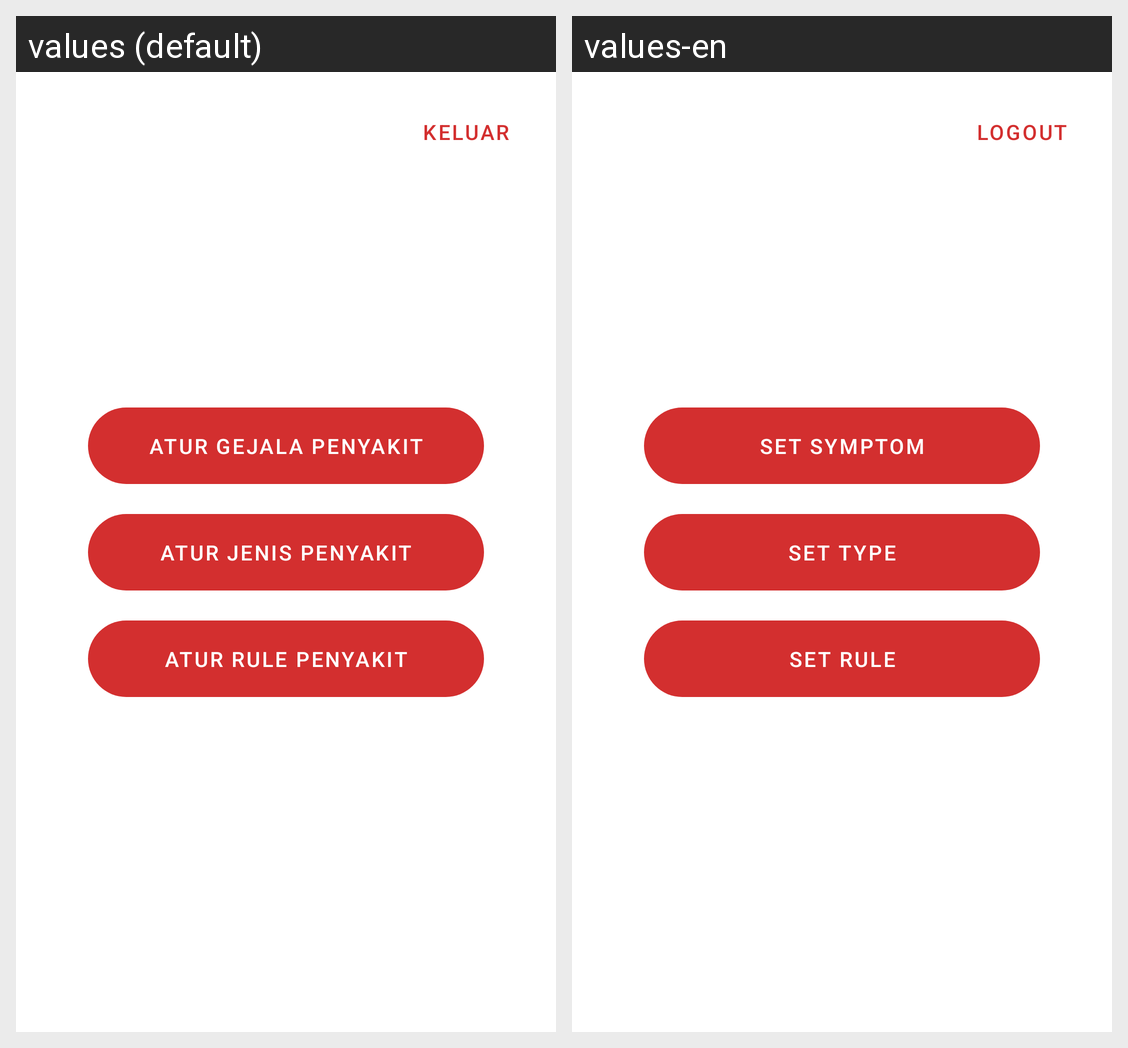

This grid shows one Android layout under two languages. Give, for every string resource on the screen, its name, the default text and each shown locale's text.
Android screen res/layout/fragment_dashboard.xml rendered under 2 locales, left to right: values (default), values-en. Device: Nexus 5 (rendered at 1080×1920; each locale shown at half size, 540×960, under a caption strip naming it); theme Theme.Sikarma.
Strings drawn on this screen, with the default value and each locale's value (text and hints the layout hard-codes, and strings that could not be matched under every locale, appear in the picture but are not listed):

label_set_symptom
  values: Atur gejala penyakit
  values-en: Set symptom

label_set_type
  values: Atur jenis penyakit
  values-en: Set type

label_set_rule
  values: Atur rule penyakit
  values-en: Set rule

label_sign_out
  values: Keluar
  values-en: Logout
